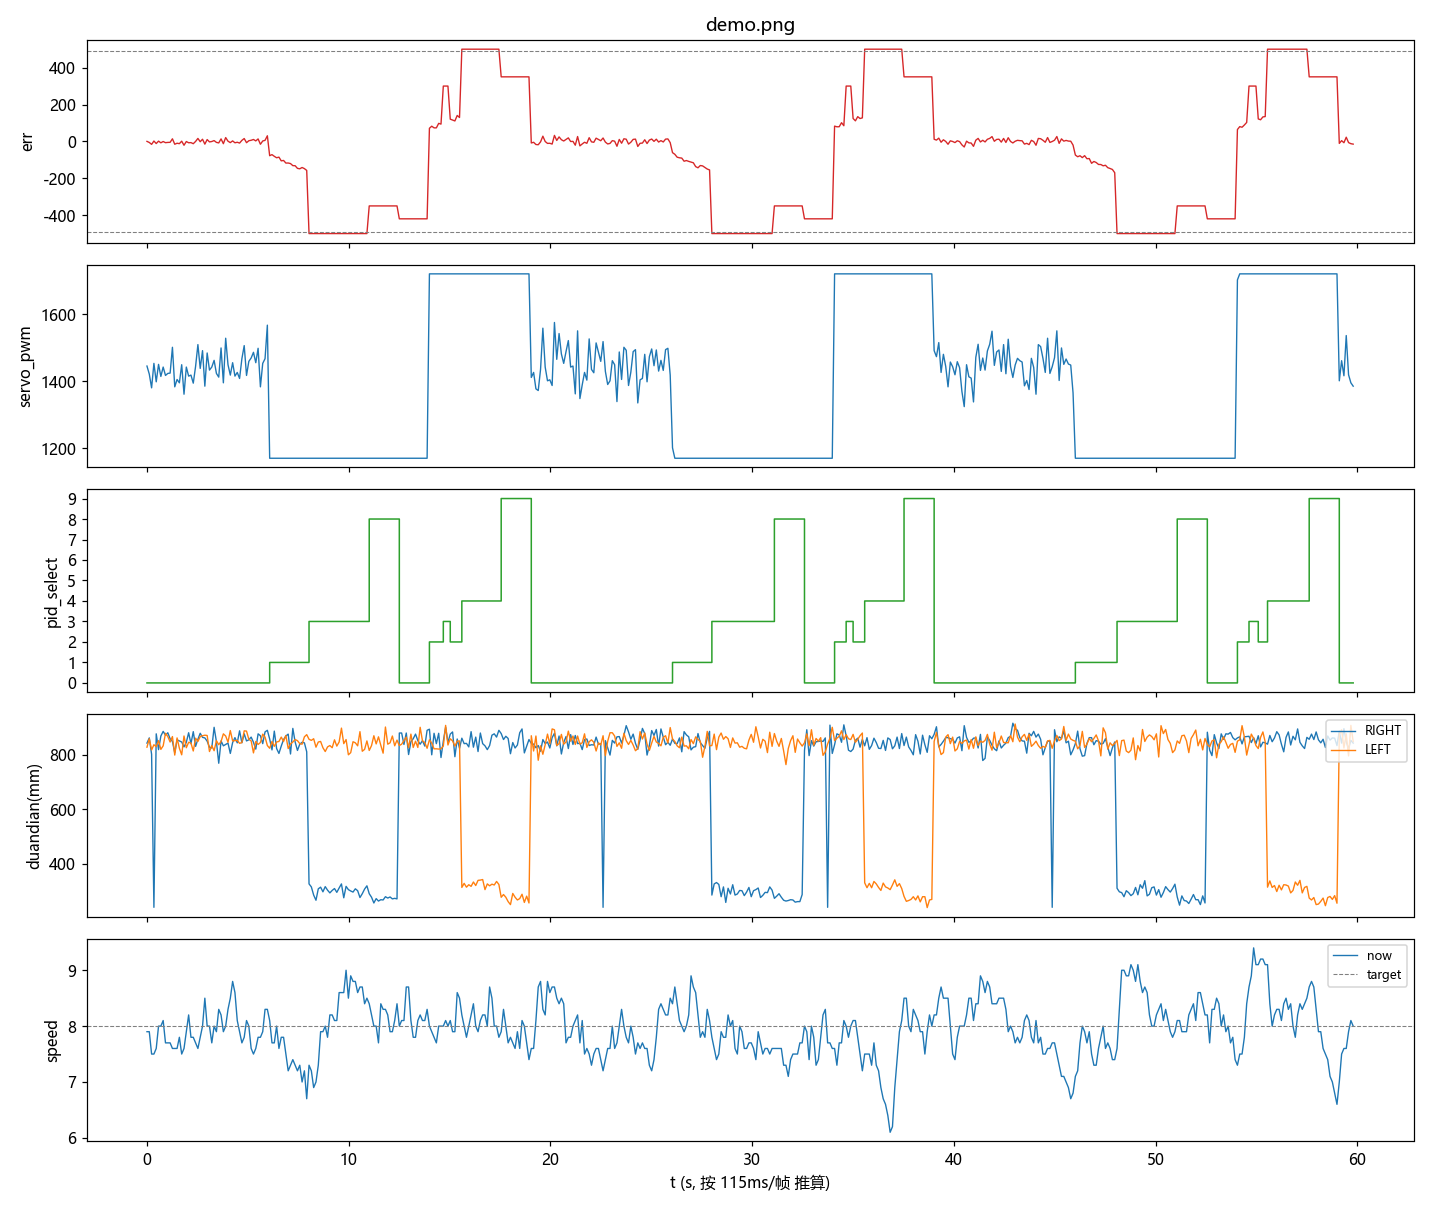

Source data for this figure (header and first rows):
t, seq, err, servo_pwm, pid_select, Midline.k, Midline.b, Forward.k, Forward.b, Forward_2.k, Forward_3.k, RIGHT_duandian, LEFT_duandian, paodao_distance, valid_couter, RIGHT_cnt, LEFT_cnt, Forward_cnt, Forward_cnt_2, Forward_cnt_3, Speed_now, Speed_mubiao, danbian_flag, state_left_cnt
0.000, 0, 0, 1445, 0, 0.007, 100, 0.015, 80, 0.013, 0.012, 843, 828, 700, 442, 120, 131, 0, 0, 0, 7.9, 8, 0, 0
0.115, 1, -5.9, 1421, 0, -0.016, 100, -0.031, 80, -0.028, -0.025, 862, 859, 700, 442, 119, 124, 0, 0, 0, 7.9, 8, 0, 0
0.230, 2, -16.1, 1380, 0, -0.011, 100, -0.023, 80, -0.021, -0.018, 802, 818, 700, 448, 107, 120, 0, 0, 0, 7.5, 8, 0, 0
0.344, 3, 1.9, 1453, 0, -0.005, 100, -0.009, 80, -0.008, -0.007, 240, 837, 700, 450, 104, 113, 0, 0, 0, 7.5, 8, 0, 0
0.459, 4, -11.7, 1398, 0, -0.02, 100, -0.04, 80, -0.036, -0.032, 877, 830, 700, 457, 114, 116, 0, 0, 0, 7.6, 8, 0, 0
0.574, 5, 1.3, 1450, 0, 0.002, 100, 0.003, 80, 0.003, 0.003, 819, 852, 700, 437, 128, 119, 0, 0, 0, 8, 8, 0, 0
0.689, 6, -7.7, 1414, 0, 0.05, 100, 0.1, 80, 0.09, 0.08, 869, 820, 700, 454, 118, 124, 0, 0, 0, 8, 8, 0, 0
0.803, 7, -0.8, 1442, 0, 0.017, 100, 0.033, 80, 0.03, 0.027, 886, 833, 700, 446, 121, 106, 0, 0, 0, 8.1, 8, 0, 0
0.918, 8, -7, 1417, 0, -0.005, 100, -0.01, 80, -0.009, -0.008, 872, 879, 700, 443, 126, 98, 0, 0, 0, 7.7, 8, 0, 0
1.033, 9, -5.6, 1423, 0, -0.002, 100, -0.005, 80, -0.004, -0.004, 881, 867, 700, 447, 117, 133, 0, 0, 0, 7.7, 8, 0, 0
1.148, 10, -5.1, 1424, 0, -0.008, 100, -0.015, 80, -0.014, -0.012, 859, 847, 700, 441, 119, 113, 0, 0, 0, 7.7, 8, 0, 0
1.262, 11, 14, 1501, 0, 0.016, 100, 0.033, 80, 0.029, 0.026, 849, 867, 700, 458, 119, 123, 0, 0, 0, 7.6, 8, 0, 0
1.377, 12, -15.5, 1383, 0, 0.009, 100, 0.017, 80, 0.016, 0.014, 808, 799, 700, 442, 121, 140, 0, 0, 0, 7.6, 8, 0, 0
1.492, 13, -10, 1405, 0, -0.016, 100, -0.031, 80, -0.028, -0.025, 855, 862, 700, 448, 127, 123, 0, 0, 0, 7.6, 8, 0, 0
1.607, 14, -12.4, 1395, 0, -0.002, 100, -0.004, 80, -0.004, -0.003, 851, 824, 700, 443, 129, 119, 0, 0, 0, 7.8, 8, 0, 0
1.721, 15, 1.1, 1449, 0, -0.015, 100, -0.03, 80, -0.027, -0.024, 847, 800, 700, 452, 98, 126, 0, 0, 0, 7.5, 8, 0, 0
1.836, 16, -21, 1361, 0, 0.019, 100, 0.038, 80, 0.034, 0.03, 829, 869, 700, 437, 132, 132, 0, 0, 0, 7.6, 8, 0, 0
1.951, 17, -0.8, 1442, 0, -0.007, 100, -0.014, 80, -0.012, -0.011, 846, 826, 700, 445, 119, 110, 0, 0, 0, 7.9, 8, 0, 0
2.066, 18, -7.5, 1415, 0, -0.032, 100, -0.064, 80, -0.057, -0.051, 881, 846, 700, 450, 113, 114, 0, 0, 0, 8.2, 8, 0, 0
2.181, 19, -6.7, 1418, 0, 0, 100, 0, 80, 0, 0, 841, 843, 700, 443, 136, 111, 0, 0, 0, 7.8, 8, 0, 0
2.295, 20, -12.6, 1394, 0, 0.008, 100, 0.017, 80, 0.015, 0.013, 885, 814, 700, 444, 102, 125, 0, 0, 0, 7.8, 8, 0, 0
2.410, 21, -0.3, 1444, 0, 0.002, 100, 0.004, 80, 0.003, 0.003, 831, 861, 700, 448, 108, 105, 0, 0, 0, 7.7, 8, 0, 0
2.525, 22, 16, 1509, 0, -0.013, 100, -0.025, 80, -0.023, -0.02, 857, 849, 700, 445, 126, 114, 0, 0, 0, 7.6, 8, 0, 0
2.640, 23, -1.8, 1438, 0, 0.001, 100, 0.001, 80, 0.001, 0.001, 879, 867, 700, 445, 106, 127, 0, 0, 0, 7.8, 8, 0, 0
2.754, 24, 11.6, 1491, 0, -0.004, 100, -0.007, 80, -0.006, -0.006, 864, 870, 700, 457, 115, 133, 0, 0, 0, 8, 8, 0, 0
2.869, 25, -15, 1385, 0, 0.022, 100, 0.043, 80, 0.039, 0.034, 862, 872, 700, 461, 108, 101, 0, 0, 0, 8.5, 8, 0, 0
2.984, 26, 9.8, 1484, 0, -0.025, 100, -0.051, 80, -0.046, -0.041, 850, 871, 700, 433, 122, 118, 0, 0, 0, 8, 8, 0, 0
3.099, 27, -2.9, 1433, 0, 0.001, 100, 0.002, 80, 0.002, 0.002, 828, 812, 700, 442, 103, 123, 0, 0, 0, 8, 8, 0, 0
3.213, 28, -0.7, 1442, 0, 0.01, 100, 0.02, 80, 0.018, 0.016, 825, 834, 700, 442, 121, 110, 0, 0, 0, 7.7, 8, 0, 0
3.328, 29, 4.3, 1462, 0, 0.008, 100, 0.017, 80, 0.015, 0.014, 901, 815, 700, 449, 119, 103, 0, 0, 0, 8, 8, 0, 0
3.443, 30, -5.5, 1423, 0, 0.019, 100, 0.037, 80, 0.033, 0.03, 848, 852, 700, 459, 119, 95, 0, 0, 0, 7.9, 8, 0, 0
3.558, 31, -8.3, 1412, 0, -0.049, 100, -0.098, 80, -0.089, -0.079, 769, 837, 700, 450, 108, 108, 0, 0, 0, 8.3, 8, 0, 0
3.673, 32, 13.6, 1499, 0, 0.004, 100, 0.008, 80, 0.007, 0.006, 851, 849, 700, 456, 125, 120, 0, 0, 0, 8.2, 8, 0, 0
3.787, 33, -12.5, 1395, 0, 0.013, 100, 0.026, 80, 0.023, 0.02, 833, 877, 700, 448, 119, 104, 0, 0, 0, 7.9, 8, 0, 0
3.902, 34, 20.7, 1528, 0, 0.037, 100, 0.073, 80, 0.066, 0.058, 838, 869, 700, 429, 122, 117, 0, 0, 0, 8, 8, 0, 0
4.017, 35, 1, 1449, 0, -0.027, 100, -0.054, 80, -0.048, -0.043, 843, 846, 700, 452, 119, 133, 0, 0, 0, 8.3, 8, 0, 0
4.132, 36, -6.7, 1418, 0, -0.01, 100, -0.019, 80, -0.018, -0.016, 805, 889, 700, 457, 126, 119, 0, 0, 0, 8.5, 8, 0, 0
4.246, 37, 2.6, 1455, 0, -0.006, 100, -0.013, 80, -0.011, -0.01, 845, 851, 700, 454, 119, 112, 0, 0, 0, 8.8, 8, 0, 0
4.361, 38, -7.6, 1415, 0, 0.04, 100, 0.08, 80, 0.072, 0.064, 863, 852, 700, 441, 119, 126, 0, 0, 0, 8.6, 8, 0, 0
4.476, 39, -4.7, 1426, 0, -0.006, 100, -0.011, 80, -0.01, -0.009, 844, 853, 700, 448, 111, 126, 0, 0, 0, 8.1, 8, 0, 0
4.591, 40, -9.2, 1408, 0, 0.014, 100, 0.029, 80, 0.026, 0.023, 888, 842, 700, 451, 119, 108, 0, 0, 0, 7.9, 8, 0, 0
4.705, 41, 5.5, 1467, 0, 0.05, 100, 0.101, 80, 0.091, 0.081, 844, 845, 700, 452, 107, 106, 0, 0, 0, 7.7, 8, 0, 0
4.820, 42, 15.4, 1506, 0, -0.023, 100, -0.045, 80, -0.041, -0.036, 877, 888, 700, 454, 139, 116, 0, 0, 0, 7.8, 8, 0, 0
4.935, 43, -7.1, 1417, 0, -0.034, 100, -0.068, 80, -0.061, -0.054, 851, 887, 700, 442, 111, 112, 0, 0, 0, 8.1, 8, 0, 0
5.050, 44, 3.5, 1459, 0, -0.005, 100, -0.01, 80, -0.009, -0.008, 855, 857, 700, 449, 122, 117, 0, 0, 0, 8, 8, 0, 0
5.164, 45, 6, 1469, 0, 0.047, 100, 0.094, 80, 0.084, 0.075, 865, 851, 700, 453, 100, 103, 0, 0, 0, 7.6, 8, 0, 0
5.279, 46, 10.3, 1486, 0, 0.018, 100, 0.035, 80, 0.032, 0.028, 846, 807, 700, 444, 126, 140, 0, 0, 0, 7.5, 8, 0, 0
5.394, 47, 2.6, 1455, 0, -0.019, 100, -0.039, 80, -0.035, -0.031, 821, 849, 700, 440, 121, 106, 0, 0, 0, 7.6, 8, 0, 0
5.509, 48, 13.3, 1498, 0, 0.027, 100, 0.053, 80, 0.048, 0.043, 877, 838, 700, 448, 116, 114, 0, 0, 0, 7.8, 8, 0, 0
5.624, 49, -15.6, 1383, 0, -0.036, 100, -0.072, 80, -0.065, -0.058, 870, 845, 700, 458, 102, 110, 0, 0, 0, 7.8, 8, 0, 0
5.738, 50, 2.1, 1453, 0, 0.01, 100, 0.02, 80, 0.018, 0.016, 841, 876, 700, 440, 110, 126, 0, 0, 0, 7.9, 8, 0, 0
5.853, 51, 5.6, 1467, 0, -0.047, 100, -0.095, 80, -0.085, -0.076, 884, 865, 700, 446, 117, 106, 0, 0, 0, 8.3, 8, 0, 0
5.968, 52, 30.4, 1567, 0, -0.004, 100, -0.009, 80, -0.008, -0.007, 890, 834, 700, 436, 116, 127, 0, 0, 0, 8.3, 8, 0, 0
6.083, 53, -77.7, 1170, 1, -0.027, 100, -0.055, 80, -0.049, -0.044, 858, 824, 700, 449, 114, 109, 0, 0, 0, 8.1, 8, 0, 0
6.197, 54, -71.8, 1170, 1, -0.031, 100, -0.062, 80, -0.056, -0.049, 818, 849, 700, 450, 113, 108, 0, 0, 0, 7.7, 8, 0, 0
6.312, 55, -81, 1170, 1, -0.034, 100, -0.069, 80, -0.062, -0.055, 887, 831, 700, 443, 125, 116, 0, 0, 0, 7.7, 8, 0, 0
6.427, 56, -88.8, 1170, 1, -0.038, 100, -0.076, 80, -0.068, -0.06, 823, 847, 700, 442, 119, 100, 0, 0, 0, 8, 8, 0, 0
6.542, 57, -85.5, 1170, 1, -0.041, 100, -0.082, 80, -0.074, -0.066, 805, 849, 700, 441, 112, 106, 0, 0, 0, 7.6, 8, 0, 0
6.656, 58, -105.6, 1170, 1, -0.045, 100, -0.089, 80, -0.08, -0.072, 832, 865, 700, 442, 107, 99, 0, 0, 0, 7.8, 8, 0, 0
6.771, 59, -103.4, 1170, 1, -0.048, 100, -0.096, 80, -0.087, -0.077, 856, 849, 700, 465, 109, 102, 0, 0, 0, 7.8, 8, 0, 0
... 462 more rows
